Run: headless pygame with SDL's dummy video driver; simulated clock (each Clock.tick advances the game by its frame time, no real sleeping); random seed 0; keys injected as events and as key.get_pressed() state; no mouse input.
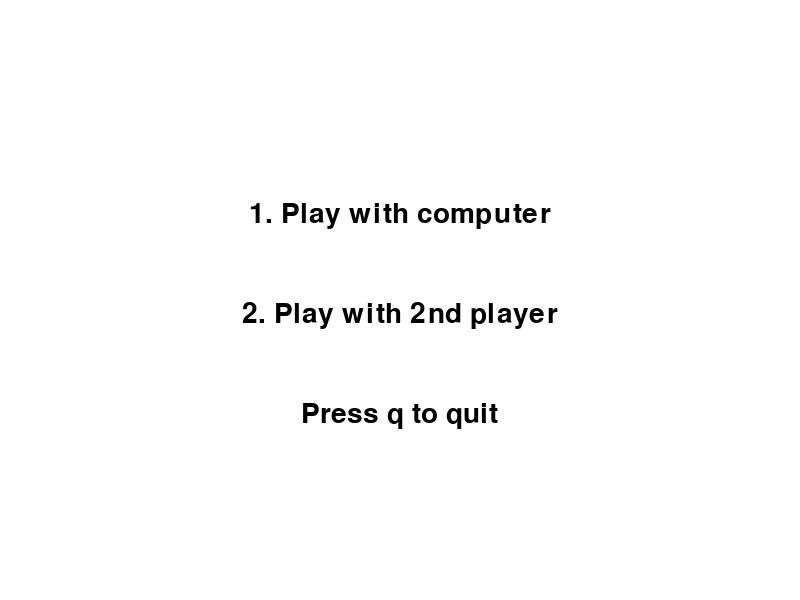
Frame 1 of 4 · flips 1–60 · no input
Frame 2 of 4 · flips 61–180 · tapped SPACE, RETURN · held RIGHT (→), D · screen unchanged from frame 1, image omitted
Frame 3 of 4 · flips 181–300 · held DOWN (↓), S · screen unchanged from frame 2, image omitted
Frame 4 of 4 · flips 301–420 · held LEFT (←), A, UP (↑), W · screen unchanged from frame 3, image omitted

The pygame program that drew these frames:

import random
import sys
import pygame

# COLORS
black = (0, 0, 0)
white = (255, 255, 255)
red = (255, 0, 0)

pygame.init()
size = width, height = (800, 600)
screen = pygame.display.set_mode(size)
pygame.display.set_caption('Pong')
font = pygame.font.SysFont("Arial", 42)

# CLOCK
FPS = 60
clock = pygame.time.Clock()

# GAME VARIABLES
ball_x, ball_y = width / 2 - 4, height / 2 - 4
pallet_width, pallet_height = 100, 10
pallet_start_x = width / 2 - pallet_width / 2
player1_score = 0
player2_score = 0
winning_score = 11
ai = 0  # 0 - two players, 1 - AI
choice = 0
move_ball_x = random.randint(-3, 3)
move_ball_y = 5

# SPRITES
sprite_group = pygame.sprite.Group()

sprite_pallet1 = None
sprite_pallet2 = None
sprite_ball = None
sprite_walls = []


class Block(pygame.sprite.Sprite):
    def __init__(self, color, width, height):
        super().__init__()
        self.image = pygame.Surface([width, height])
        self.image.fill(color)
        self.rect = self.image.get_rect()


def initialize_sprites():
    global sprite_pallet1, sprite_pallet2, sprite_ball, sprite_walls

    sprite_pallet1 = Block(black, pallet_width, pallet_height)
    sprite_pallet1.rect.topleft = (pallet_start_x, 0)
    sprite_group.add(sprite_pallet1)

    sprite_pallet2 = Block(black, pallet_width, pallet_height)
    sprite_pallet2.rect.topleft = (pallet_start_x, height - pallet_height)
    sprite_group.add(sprite_pallet2)

    sprite_ball = Block(red, 8, 8)
    sprite_ball.rect.topleft = (ball_x, ball_y)
    sprite_group.add(sprite_ball)

    left_wall = Block(white, 1, height)
    left_wall.rect.topleft = (0, 0)
    sprite_group.add(left_wall)

    right_wall = Block(white, 1, height)
    right_wall.rect.topright = (width, 0)
    sprite_group.add(right_wall)

    top_wall = Block(white, width, 1)
    top_wall.rect.topleft = (0, 0)
    sprite_group.add(top_wall)

    bottom_wall = Block(white, width, 1)
    bottom_wall.rect.topleft = (0, height - 1)
    sprite_group.add(bottom_wall)

    sprite_walls = [left_wall, right_wall, top_wall, bottom_wall]


def reset():
    global move_ball_x
    sprite_ball.rect.topleft = (ball_x, ball_y)
    sprite_pallet1.rect.x = pallet_start_x
    sprite_pallet2.rect.x = pallet_start_x
    move_ball_x = random.randint(-3, 3)


def display_winner(winner):
    global player1_score, player2_score, choice
    screen.fill(white)
    winner_text = font.render(f"{winner} wins!", True, black)
    screen.blit(winner_text, (width / 2 - winner_text.get_width() / 2, height / 2 - winner_text.get_height()))
    pygame.display.flip()
    pygame.time.delay(5000)
    player1_score, player2_score, choice = 0, 0, 0
    display_menu()


def display_menu():
    screen.fill(white)
    option1 = font.render("1. Play with computer", True, black)
    screen.blit(option1, (width / 2 - option1.get_width() / 2, height / 2 - 100))
    option2 = font.render("2. Play with 2nd player", True, black)
    screen.blit(option2, (width / 2 - option2.get_width() / 2, height / 2))
    option3 = font.render("Press q to quit", True, black)
    screen.blit(option3, (width / 2 - option3.get_width() / 2, height / 2 + 100))


def handle_events():
    global choice, ai
    for event in pygame.event.get():
        if event.type == pygame.QUIT:
            pygame.quit()
            sys.exit(0)
        elif event.type == pygame.KEYDOWN:
            if event.key == pygame.K_ESCAPE:
                pygame.quit()
                sys.exit(0)

    keys = pygame.key.get_pressed()
    if keys[pygame.K_1] and choice == 0:
        choice = 1
        ai = 1
    if keys[pygame.K_2] and choice == 0:
        choice = 1
        ai = 0
    if keys[pygame.K_q]:
        pygame.quit()
        sys.exit(0)


def update_paddles():
    keys = pygame.key.get_pressed()
    if keys[pygame.K_LEFT] and sprite_pallet1.rect.x > 0:
        sprite_pallet1.rect.x -= 4
    if keys[pygame.K_RIGHT] and sprite_pallet1.rect.x + pallet_width < width:
        sprite_pallet1.rect.x += 4

    if ai:
        ball_center = sprite_ball.rect.centerx
        pallet_center = sprite_pallet2.rect.centerx
        ai_reaction = random.randint(0, 30)
        if abs(ball_center - pallet_center) > ai_reaction:
            if ball_center < pallet_center and sprite_pallet2.rect.x > 0:
                sprite_pallet2.rect.x -= 3
            if ball_center > pallet_center and sprite_pallet2.rect.right <= width:
                sprite_pallet2.rect.x += 3
    else:
        if keys[pygame.K_a] and sprite_pallet2.rect.x > 0:
            sprite_pallet2.rect.x -= 4
        if keys[pygame.K_d] and sprite_pallet2.rect.x + pallet_width < width:
            sprite_pallet2.rect.x += 4


def update_ball():
    global move_ball_x, move_ball_y, player1_score, player2_score
    sprite_ball.rect.x += move_ball_x
    sprite_ball.rect.y += move_ball_y

    if pygame.sprite.collide_rect(sprite_pallet1, sprite_ball):
        relative_intersect = (sprite_ball.rect.centerx - sprite_pallet1.rect.centerx) / (pallet_width / 2)
        move_ball_x = relative_intersect * 5
        move_ball_y = -move_ball_y
    if pygame.sprite.collide_rect(sprite_pallet2, sprite_ball):
        relative_intersect = (sprite_ball.rect.centerx - sprite_pallet2.rect.centerx) / (pallet_width / 2)
        move_ball_x = relative_intersect * 5
        move_ball_y = -move_ball_y
    if pygame.sprite.collide_rect(sprite_walls[0], sprite_ball) or pygame.sprite.collide_rect(sprite_walls[1], sprite_ball):
        move_ball_x = -move_ball_x
    if pygame.sprite.collide_rect(sprite_walls[2], sprite_ball):
        player2_score += 1
        reset()
    if pygame.sprite.collide_rect(sprite_walls[3], sprite_ball):
        player1_score += 1
        reset()


def draw():
    if not choice:
        display_menu()
    else:
        screen.fill(white)
        sprite_group.draw(screen)
        player1_score_text = font.render(str(player1_score), True, black)
        player2_score_text = font.render(str(player2_score), True, black)
        screen.blit(player1_score_text, (width / 2 - player1_score_text.get_width() / 2, 50))
        screen.blit(player2_score_text, (width / 2 - player2_score_text.get_width() / 2, height - 100))


def main_loop():
    while True:
        handle_events()
        if choice:
            update_paddles()
            update_ball()
            if player1_score == winning_score or player2_score == winning_score:
                winner = "Player 1" if player1_score == winning_score else "Player 2"
                display_winner(winner)
        draw()
        pygame.display.flip()
        clock.tick(FPS)


if __name__ == "__main__":
    initialize_sprites()
    main_loop()
